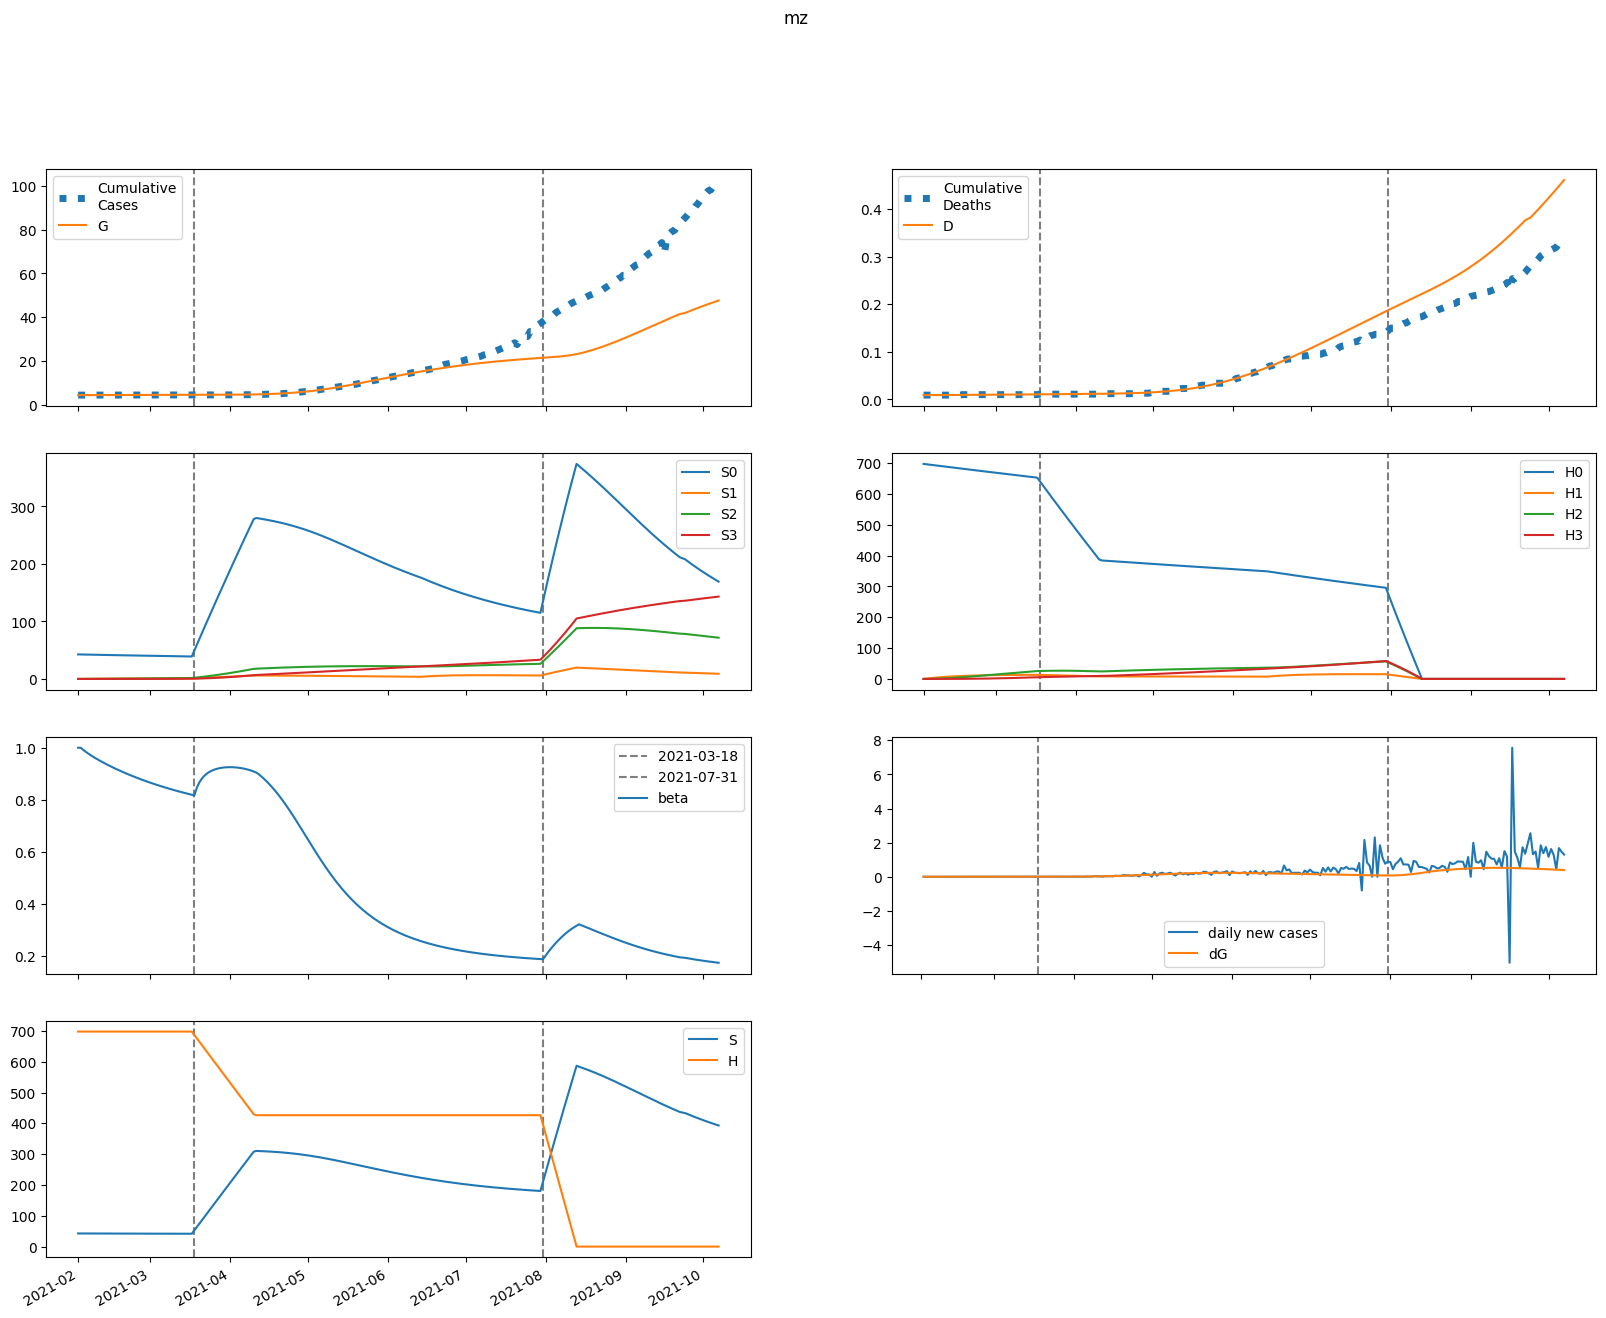

The table this chart was drawn from, first rows:
series, 2021-02-01, 2021-02-02, 2021-02-03, 2021-02-04, 2021-02-05, 2021-02-06, 2021-02-07, 2021-02-08, 2021-02-09, 2021-02-10, 2021-02-11, 2021-02-12, 2021-02-13, 2021-02-14, 2021-02-15, 2021-02-16, 2021-02-17, 2021-02-18, 2021-02-19, 2021-02-20, 2021-02-21, 2021-02-22, 2021-02-23
S, 42639, 42604, 42571, 42540, 42511, 42483, 42455, 42429, 42403, 42378, 42353, 42329, 42305, 42282, 42259, 42236, 42213, 42191, 42169, 42147, 42126, 42105, 42084
E, 0.9634, 36.23, 61.74, 80.12, 93.27, 102.6, 109.1, 113.5, 116.4, 118.1, 119.1, 119.4, 119.2, 118.7, 118, 117.1, 116, 114.9, 113.6, 112.4, 111, 109.7, 108.3
I, 118.5, 89.84, 69.02, 53.92, 42.95, 34.99, 29.2, 24.98, 21.9, 19.64, 17.97, 16.73, 15.8, 15.09, 14.54, 14.11, 13.75, 13.46, 13.2, 12.98, 12.77, 12.58, 12.41
A, 793.7, 762.1, 738, 719.2, 704.5, 692.6, 682.9, 674.7, 667.5, 661.2, 655.4, 650.1, 645, 640, 635.2, 630.5, 625.7, 621, 616.3, 611.5, 606.7, 601.9, 597
IH, 0.0, 5.034, 8.791, 11.62, 13.77, 15.44, 16.75, 17.79, 18.65, 19.36, 19.97, 20.5, 20.97, 21.4, 21.79, 22.16, 22.5, 22.82, 23.13, 23.42, 23.7, 23.97, 24.23
IN, 23.68, 44.35, 56.67, 63.27, 66.02, 66.22, 64.81, 62.42, 59.49, 56.32, 53.1, 49.95, 46.96, 44.15, 41.57, 39.2, 37.04, 35.09, 33.33, 31.74, 30.3, 29.01, 27.85
D, 9.0, 9.0, 9.008, 9.022, 9.041, 9.063, 9.088, 9.114, 9.143, 9.173, 9.204, 9.236, 9.269, 9.302, 9.337, 9.372, 9.407, 9.443, 9.48, 9.517, 9.554, 9.592, 9.631
R, 0.0, 34.78, 70.97, 107.8, 144.7, 181.4, 217.7, 253.4, 288.6, 323, 356.8, 390, 422.6, 454.5, 486, 516.9, 547.3, 577.3, 606.8, 636, 664.7, 693.1, 721.1
G, 4372, 4372, 4373, 4375, 4377, 4379, 4382, 4385, 4388, 4391, 4394, 4397, 4400, 4403, 4406, 4409, 4412, 4415, 4418, 4421, 4424, 4427, 4430
H, 697731, 697731, 697731, 697731, 697731, 697731, 697731, 697731, 697731, 697731, 697731, 697731, 697731, 697731, 697731, 697731, 697731, 697731, 697731, 697731, 697731, 697731, 697731
S0, 42639, 42540, 42443, 42349, 42256, 42165, 42075, 41985, 41897, 41809, 41722, 41636, 41550, 41464, 41379, 41295, 41211, 41127, 41044, 40961, 40879, 40797, 40716
E0, 0.9634, 36.23, 61.69, 79.99, 93.04, 102.2, 108.6, 112.9, 115.7, 117.3, 118.1, 118.3, 118.1, 117.5, 116.7, 115.6, 114.5, 113.3, 112, 110.6, 109.2, 107.8, 106.4
I0, 118.5, 89.84, 69.02, 53.92, 42.95, 34.98, 29.18, 24.95, 21.86, 19.59, 17.92, 16.67, 15.73, 15, 14.44, 14, 13.63, 13.33, 13.06, 12.83, 12.61, 12.41, 12.23
A0, 793.7, 762.1, 738, 719.2, 704.5, 692.6, 682.8, 674.5, 667.2, 660.8, 654.9, 649.4, 644.1, 639, 634, 629.1, 624.2, 619.2, 614.3, 609.3, 604.3, 599.2, 594.1
IH0, 0.0, 5.034, 8.791, 11.62, 13.77, 15.44, 16.75, 17.79, 18.64, 19.36, 19.96, 20.49, 20.96, 21.39, 21.78, 22.14, 22.47, 22.79, 23.09, 23.38, 23.65, 23.92, 24.17
IN0, 23.68, 44.35, 56.67, 63.27, 66.02, 66.22, 64.81, 62.42, 59.48, 56.3, 53.07, 49.92, 46.92, 44.11, 41.51, 39.13, 36.96, 34.99, 33.22, 31.61, 30.16, 28.86, 27.67
D0, 9.0, 9.0, 9.008, 9.022, 9.041, 9.063, 9.088, 9.114, 9.143, 9.173, 9.204, 9.236, 9.269, 9.302, 9.337, 9.372, 9.407, 9.443, 9.48, 9.517, 9.554, 9.592, 9.63
R0, 0.0, 34.78, 70.97, 107.8, 144.7, 181.4, 217.7, 253.4, 288.5, 323, 356.8, 389.9, 422.5, 454.4, 485.8, 516.7, 547, 576.9, 606.4, 635.4, 664.1, 692.3, 720.2
G0, 4372, 4372, 4373, 4375, 4377, 4379, 4382, 4385, 4388, 4391, 4394, 4397, 4400, 4403, 4406, 4409, 4412, 4415, 4418, 4421, 4424, 4427, 4430
H0, 697731, 696685, 695640, 694596, 693554, 692514, 691475, 690438, 689402, 688368, 687336, 686305, 685275, 684247, 683221, 682196, 681173, 680151, 679131, 678112, 677095, 676079, 675065
S1, 0.0, 63.91, 123.1, 177.8, 228.5, 275.4, 318.7, 358.8, 396, 430.3, 462, 491.3, 518.3, 543.3, 566.4, 587.7, 607.3, 625.4, 642.1, 657.5, 671.6, 684.6, 696.6
E1, 0.0, 0.0, 0.04921, 0.1284, 0.225, 0.3307, 0.4402, 0.5498, 0.6571, 0.7604, 0.8587, 0.9514, 1.038, 1.118, 1.192, 1.26, 1.321, 1.377, 1.426, 1.471, 1.51, 1.544, 1.573
I1, 0.0, 0.0, 0.0, 0.001288, 0.004335, 0.00917, 0.0156, 0.02334, 0.03207, 0.04149, 0.05134, 0.06137, 0.07139, 0.08126, 0.09083, 0.1, 0.1087, 0.117, 0.1247, 0.1318, 0.1383, 0.1443, 0.1498
A1, 0.0, 0.0, 0.0, 0.008623, 0.03077, 0.06896, 0.1241, 0.1963, 0.2848, 0.3885, 0.5062, 0.6364, 0.7776, 0.9283, 1.087, 1.252, 1.423, 1.598, 1.775, 1.954, 2.133, 2.312, 2.49
IH1, 0.0, 0.0, 0.0, 0.0, 5.4684885613236866e-05, 0.0002381, 0.0006248, 0.00128, 0.002257, 0.003592, 0.005313, 0.007431, 0.009951, 0.01287, 0.01617, 0.01984, 0.02386, 0.0282, 0.03284, 0.03775, 0.04291, 0.04829, 0.05386
IN1, 0.0, 0.0, 0.0, 0.0, 0.0002572, 0.001091, 0.002784, 0.005548, 0.009507, 0.01471, 0.02113, 0.02871, 0.03732, 0.04685, 0.05714, 0.06804, 0.07939, 0.09104, 0.1029, 0.1147, 0.1265, 0.1381, 0.1494
D1, 0.0, 0.0, 0.0, 0.0, 0.0, 8.766327606837518e-08, 4.6941374182556573e-07, 1.471055858288067e-06, 3.5232422328346966e-06, 7.1405928899824e-06, 1.289935624112599e-05, 2.1416182460633238e-05, 3.332922953678178e-05, 4.928205546008923e-05, 6.991033090355488e-05, 9.583119181319991e-05, 0.0001276, 0.0001659, 0.0002111, 0.0002637, 0.0003242, 0.000393, 0.0004704
R1, 0.0, 0.0, 0.0, 0.0, 0.0003452, 0.00161, 0.004511, 0.00984, 0.01842, 0.03104, 0.0485, 0.0715, 0.1007, 0.1367, 0.1799, 0.2308, 0.2898, 0.3571, 0.4328, 0.5173, 0.6104, 0.7123, 0.8229
G1, 0.0, 0.0, 0.0, 0.001288, 0.004647, 0.01053, 0.01918, 0.0307, 0.04509, 0.06228, 0.08217, 0.1046, 0.1295, 0.1567, 0.1859, 0.2171, 0.2501, 0.2847, 0.3207, 0.358, 0.3965, 0.436, 0.4764
H1, 0.0, 1047, 2017, 2916, 3750, 4522, 5238, 5901, 6515, 7084, 7611, 8098, 8549, 8966, 9352, 9709, 10039, 10344, 10625, 10885, 11124, 11345, 11549
S2, 0.0, 0.0, 4.561, 13.29, 25.82, 41.81, 60.96, 82.98, 107.6, 134.5, 163.6, 194.6, 227.3, 261.6, 297.2, 334.1, 372, 410.8, 450.5, 490.9, 531.9, 573.5, 615.4
E2, 0.0, 0.0, 0.0, 0.001156, 0.004126, 0.00927, 0.01676, 0.02666, 0.03893, 0.0535, 0.07025, 0.08903, 0.1097, 0.132, 0.1558, 0.181, 0.2072, 0.2344, 0.2624, 0.2909, 0.32, 0.3493, 0.3787
I2, 0.0, 0.0, 0.0, 0.0, 3.0234557957164617e-05, 0.0001309, 0.0003417, 0.0006975, 0.001226, 0.001948, 0.002876, 0.004017, 0.005373, 0.006941, 0.008713, 0.01068, 0.01283, 0.01514, 0.01761, 0.02021, 0.02292, 0.02574, 0.02864
A2, 0.0, 0.0, 0.0, 0.0, 0.0002025, 0.0009172, 0.002505, 0.005341, 0.009798, 0.01623, 0.02495, 0.03626, 0.05041, 0.06761, 0.08803, 0.1118, 0.139, 0.1698, 0.2041, 0.2419, 0.2832, 0.3279, 0.3759
IH2, 0.0, 0.0, 0.0, 0.0, 0.0, 1.284044644533807e-06, 6.8262718696427994e-06, 2.1258022904426997e-05, 5.063245288721445e-05, 0.0001021, 0.0001836, 0.0003036, 0.0004707, 0.0006934, 0.0009802, 0.001339, 0.001777, 0.002301, 0.002917, 0.003631, 0.004447, 0.005369, 0.0064
IN2, 0.0, 0.0, 0.0, 0.0, 0.0, 6.040275052129739e-06, 3.141521898156563e-05, 9.56905380120896e-05, 0.0002229, 0.0004395, 0.0007729, 0.001249, 0.001893, 0.002727, 0.003767, 0.00503, 0.006525, 0.00826, 0.01024, 0.01246, 0.01491, 0.0176, 0.02051
D2, 0.0, 0.0, 0.0, 0.0, 0.0, 0.0, 2.0584035039224616e-09, 1.3001342283361547e-08, 4.707927642623816e-08, 1.2824625054891025e-07, 2.919373148599996e-07, 5.863224734534268e-07, 1.073066209229155e-06, 1.8276447307385733e-06, 2.9392817769225713e-06, 4.5105650717205494e-06, 6.656802984610905e-06, 9.5051765228932e-06, 1.3193736457955346e-05, 1.787028971831921e-05, 2.369121348491358e-05, 3.0820229896837786e-05, 3.942716904871843e-05
R2, 0.0, 0.0, 0.0, 0.0, 0.0, 8.105409427827124e-06, 4.560247751791033e-05, 0.0001499, 0.0003761, 0.0007971, 0.001504, 0.002602, 0.004215, 0.006478, 0.009538, 0.01355, 0.01868, 0.02509, 0.03296, 0.04245, 0.05375, 0.06702, 0.08243
G2, 0.0, 0.0, 0.0, 0.0, 3.0234557957164617e-05, 0.0001382, 0.0003807, 0.0008193, 0.001517, 0.002535, 0.003935, 0.005773, 0.008102, 0.01097, 0.01443, 0.0185, 0.02324, 0.02866, 0.03479, 0.04166, 0.04927, 0.05764, 0.06678
H2, 0.0, 0.0, 74.76, 217.9, 423.6, 686.4, 1001, 1364, 1769, 2213, 2693, 3204, 3745, 4311, 4900, 5509, 6137, 6781, 7439, 8110, 8791, 9481, 10178
S3, 0.0, 0.0, 0.0, 0.05429, 0.2124, 0.5197, 1.017, 1.743, 2.73, 4.01, 5.611, 7.558, 9.874, 12.58, 15.69, 19.23, 23.2, 27.63, 32.51, 37.87, 43.71, 50.04, 56.86
E3, 0.0, 0.0, 0.0, 0.0, 7.475968381170103e-06, 3.406323753801752e-05, 9.367631748096616e-05, 0.0002014, 0.0003726, 0.0006225, 0.0009659, 0.001417, 0.001987, 0.002689, 0.003533, 0.004526, 0.005677, 0.00699, 0.008471, 0.01012, 0.01195, 0.01394, 0.01611
I3, 0.0, 0.0, 0.0, 0.0, 0.0, 1.9559877194916447e-07, 1.0394342987068599e-06, 3.2385476936480595e-06, 7.722449925597821e-06, 1.559908246182091e-05, 2.810725520542061e-05, 4.656996871684931e-05, 7.235097176488745e-05, 0.0001068, 0.0001513, 0.0002071, 0.0002753, 0.0003572, 0.0004535, 0.0005653, 0.0006932, 0.0008378, 0.0009996
A3, 0.0, 0.0, 0.0, 0.0, 0.0, 1.309891988980838e-06, 7.225800497870188e-06, 2.3349913826736707e-05, 5.769703704157795e-05, 0.0001207, 0.0002249, 0.0003851, 0.0006179, 0.0009414, 0.001375, 0.001939, 0.002654, 0.003543, 0.004626, 0.005925, 0.007461, 0.009255, 0.01133
IH3, 0.0, 0.0, 0.0, 0.0, 0.0, 0.0, 8.306969658843575e-09, 5.235477236722359e-08, 1.892865920475044e-07, 5.150583830259559e-07, 1.1715663651816341e-06, 2.351671884206825e-06, 4.3021855890639216e-06, 7.324972007460596e-06, 1.1776388110300044e-05, 1.8065295072287355e-05, 2.6649890580586282e-05, 3.8033604842374665e-05, 5.276029032129884e-05, 7.140891591141174e-05, 9.458795304932177e-05, 0.0001229, 0.0001571
IN3, 0.0, 0.0, 0.0, 0.0, 0.0, 0.0, 3.907682011113319e-08, 2.4177780713260107e-07, 8.581018879686995e-07, 2.2920285414237726e-06, 5.117629066280456e-06, 1.0083631824206711e-05, 1.8108082975911417e-05, 3.0265005660906005e-05, 4.7764974947097235e-05, 7.193141478287546e-05, 0.0001042, 0.000146, 0.0001988, 0.0002642, 0.0003436, 0.0004385, 0.0005502
D3, 0.0, 0.0, 0.0, 0.0, 0.0, 0.0, 0.0, 1.3316589516986221e-11, 9.724454898983036e-11, 4.00682740157697e-10, 1.2263533933227097e-09, 3.104447213061456e-09, 6.874323647758753e-09, 1.3770994981386e-08, 2.5513381128532046e-08, 4.439166441329537e-08, 7.335145707664964e-08, 1.1607289077738007e-07, 1.7704312713763546e-07, 2.6162115713655156e-07, 3.760940949343809e-07, 5.277244722849023e-07, 7.247882999710766e-07
R3, 0.0, 0.0, 0.0, 0.0, 0.0, 0.0, 5.2436954179198595e-08, 3.4673744351377226e-07, 1.3126678904629238e-06, 3.7331285114602646e-06, 8.859433221412663e-06, 1.8523724858643417e-05, 3.524438742614606e-05, 6.232131981276624e-05, 0.0001039, 0.0001651, 0.0002521, 0.0003718, 0.0005325, 0.0007434, 0.001015, 0.001358, 0.001785
G3, 0.0, 0.0, 0.0, 0.0, 0.0, 1.9559877194916447e-07, 1.0868180884768367e-06, 3.5377343746060732e-06, 8.806174574492286e-06, 1.8553570102411463e-05, 3.484061955678905e-05, 6.011231381177208e-05, 9.717488874946957e-05, 0.0001492, 0.0002195, 0.000312, 0.0004304, 0.0005789, 0.0007618, 0.0009834, 0.001248, 0.001561, 0.001926
H3, 0.0, 0.0, 0.0, 0.89, 3.484, 8.528, 16.7, 28.62, 44.85, 65.91, 92.26, 124.3, 162.5, 207, 258.4, 316.7, 382.3, 455.3, 536.1, 624.6, 721.2, 825.8, 938.7
beta, 1, 1, 0.9918, 0.9842, 0.9772, 0.9706, 0.9643, 0.9584, 0.9527, 0.9472, 0.9418, 0.9367, 0.9317, 0.9268, 0.922, 0.9173, 0.9128, 0.9084, 0.9041, 0.8998, 0.8957, 0.8917, 0.8877
